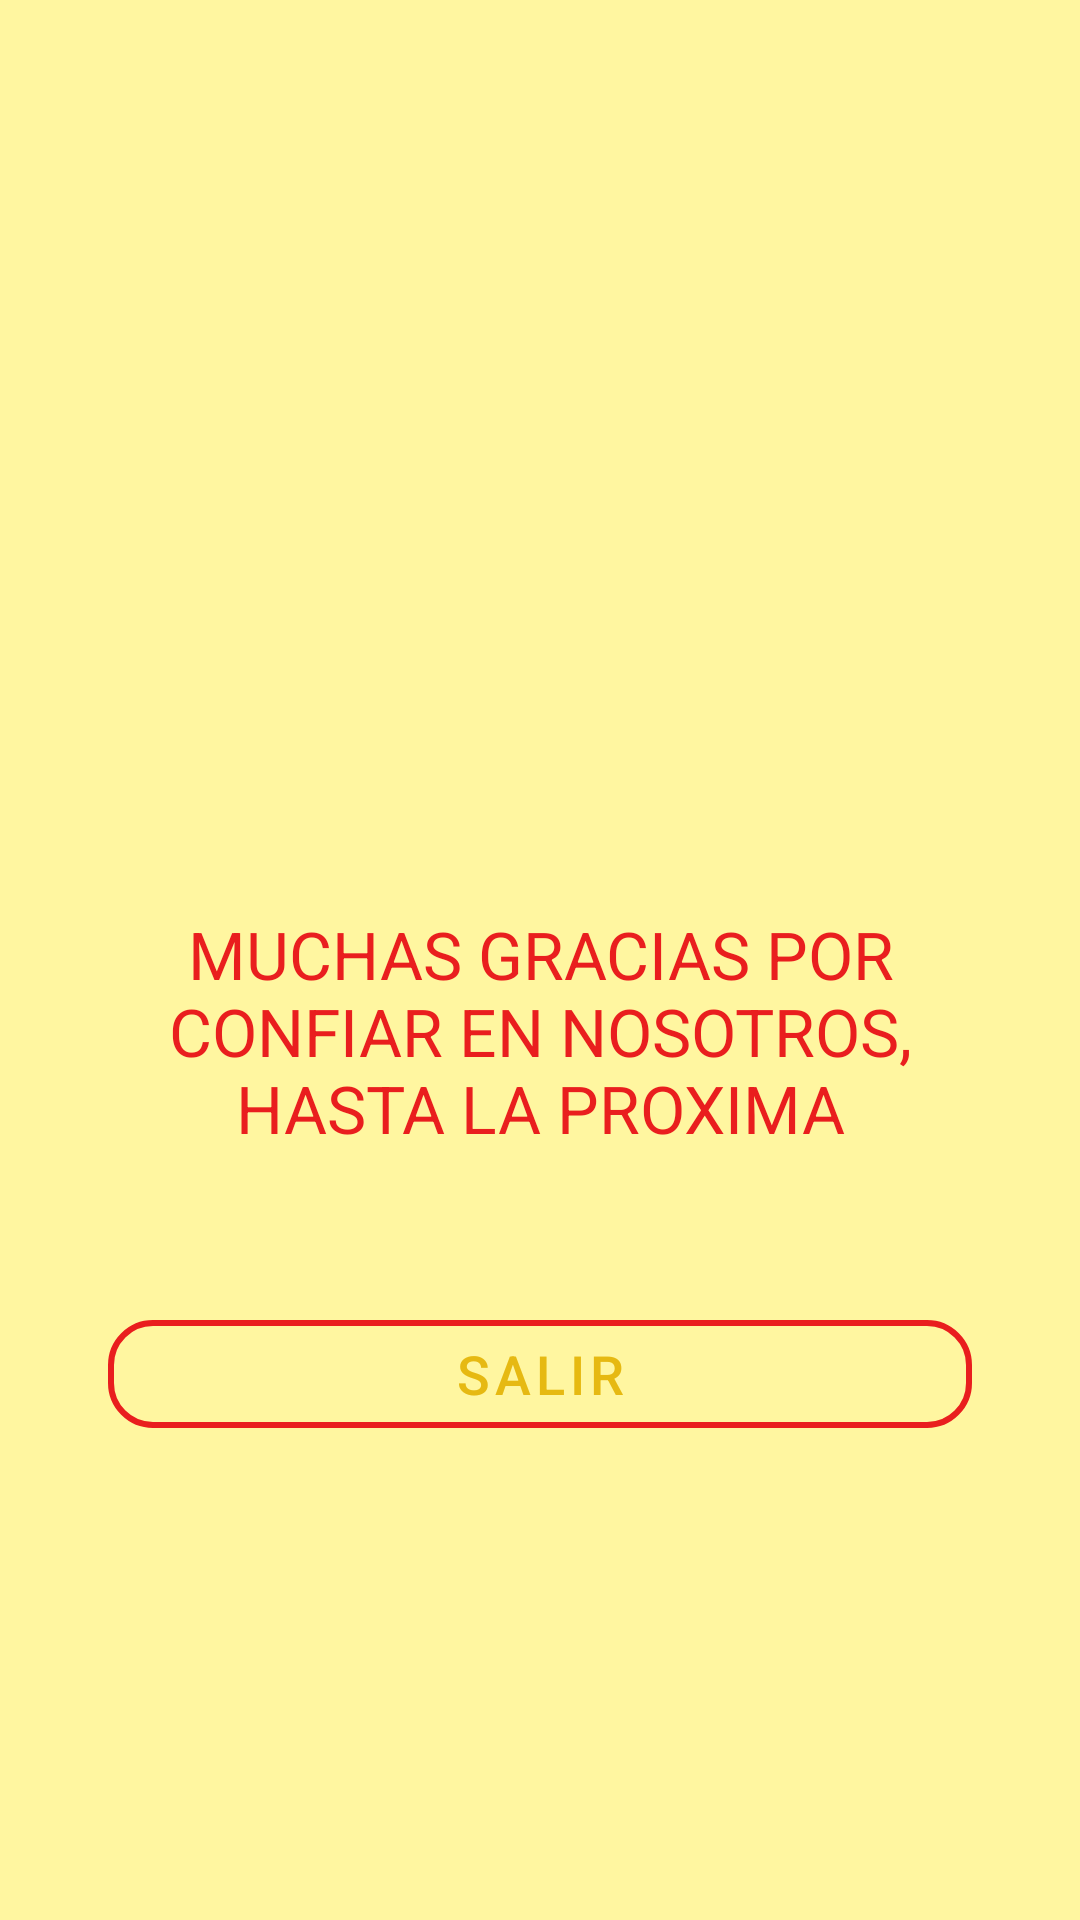

The Android layout XML behind this screen, and the referenced resources:
<!-- AndroidManifest.xml: application theme base.Mytheme -->
<!-- res/layout/activity_goodbye.xml -->
<?xml version="1.0" encoding="utf-8"?>
<androidx.constraintlayout.widget.ConstraintLayout xmlns:android="http://schemas.android.com/apk/res/android"
    xmlns:app="http://schemas.android.com/apk/res-auto"
    xmlns:tools="http://schemas.android.com/tools"
    android:layout_width="match_parent"
    android:layout_height="match_parent"
    tools:context=".activitys.activity.activitis.GoodbyeActivity">

    <androidx.constraintlayout.widget.Guideline
        android:id="@+id/main10_guide1"
        android:layout_width="match_parent"
        android:layout_height="match_parent"
        app:layout_constraintGuide_percent="0.1"
        android:orientation="vertical"
        />
    <androidx.constraintlayout.widget.Guideline
        android:id="@+id/main10_guide2"
        android:layout_width="match_parent"
        android:layout_height="match_parent"
        app:layout_constraintGuide_percent="0.9"
        android:orientation="vertical"
        />
    <androidx.constraintlayout.widget.Guideline
        android:id="@+id/main10_guide3"
        android:layout_width="match_parent"
        android:layout_height="match_parent"
        app:layout_constraintGuide_percent="0.6"
        android:orientation="horizontal"
        />

    <com.google.android.material.button.MaterialButton
        android:id="@+id/main10_button_exit"
        style="@style/Widget.MaterialComponents.Button.OutlinedButton"
        android:layout_width="0dp"
        android:layout_height="wrap_content"
        app:layout_constraintTop_toBottomOf="@id/main10_guide3"
        app:layout_constraintStart_toEndOf="@id/main10_guide1"
        app:layout_constraintEnd_toStartOf="@id/main10_guide2"
        android:layout_marginTop="50dp"
        app:strokeColor="@color/color_secondary_variant"
        app:strokeWidth="2dp"
        app:cornerRadius="15dp"
        android:text="@string/main10_exit"
        android:textSize="18sp"
        />


    <com.google.android.material.textview.MaterialTextView
        android:id="@+id/main10_text_title"
        android:layout_width="0dp"
        android:layout_height="wrap_content"
        app:layout_constraintBottom_toTopOf="@id/main10_guide3"
        app:layout_constraintEnd_toStartOf="@id/main10_guide2"
        app:layout_constraintStart_toEndOf="@id/main10_guide1"
        android:text="@string/main10_goodbye"
        android:textAlignment="center"
        android:textSize="22sp"
        android:textColor="@color/color_secondary_variant"

        />

    <ImageView
        android:id="@+id/main10_jumelcoLogo"
        android:layout_width="match_parent"
        android:layout_height="0dp"
        app:layout_constraintBottom_toTopOf="@id/main10_text_title"
        app:layout_constraintStart_toEndOf="@id/main10_guide1"
        app:layout_constraintEnd_toStartOf="@id/main10_guide2"
        app:layout_constraintTop_toTopOf="parent"
        android:src="@mipmap/ic_jumelco_logo_final"
        android:gravity="center"
        android:padding="20dp"
        app:strokeColor="@color/color_secondary_variant"
        app:strokeWidth="2dp"
        />

</androidx.constraintlayout.widget.ConstraintLayout>
<!-- resources referenced by this layout -->
<resources>
  <color name="color_secondary_variant">#E91E1E</color>
  <!-- mipmap ic_jumelco_logo_final (mipmap-anydpi-v26) -->
  <?xml version="1.0" encoding="utf-8"?>
  <adaptive-icon xmlns:android="http://schemas.android.com/apk/res/android">
      <background android:drawable="@color/ic_jumelco_logo_final_background"/>
      <foreground android:drawable="@mipmap/ic_jumelco_logo_final_foreground"/>
  </adaptive-icon>
  <string name="main10_exit">salir</string>
  <string name="main10_goodbye">MUCHAS GRACIAS POR CONFIAR EN NOSOTROS, HASTA LA PROXIMA</string>
  <style name="base.Mytheme" parent="Theme.MaterialBaseTheme">
          
  
              
              <item name="colorPrimary">@color/color_primary</item>
              <item name="colorPrimaryVariant">@color/color_primary_variant</item>
              <item name="colorOnPrimary">@color/color_on_primary</item>
              
              <item name="colorSecondary">@color/color_secondary</item>
              <item name="colorSecondaryVariant">@color/color_secondary_variant</item>
              <item name="colorOnSecondary">@color/color_on_secondary</item>
              <item name="android:colorBackground">@color/color_background</item>
              <item name="colorOnBackground">@color/color_on_background</item>
              <item name="colorSurface">@color/color_surface</item>
              <item name="colorOnSurface">@color/color_on_surface</item>
              <item name="colorError">@color/color_error</item>
              <item name="colorOnError">@color/color_on_error</item>
  
  
              
              <item name="android:statusBarColor" tools:targetApi="l">?attr/colorPrimaryVariant</item>
              
  
              
          <item name="android:windowEnterTransition">@android:transition/explode</item>
          <item name="android:fragmentExitTransition">@android:transition/slide_top</item>
      </style>
  <color name="ic_jumelco_logo_final_background">#FFFFFF</color>
  <style name="Theme.MaterialBaseTheme" parent="Theme.MaterialComponents.DayNight.DarkActionBar">
  
      </style>
  <color name="color_primary">#E6B912</color>
  <color name="color_primary_variant">#C8D8B918</color>
  <color name="color_on_primary">@color/black</color>
  <color name="color_secondary">#ffd740</color>
  <color name="color_on_secondary">@color/white</color>
  <color name="color_background">#fff6a0</color>
  <color name="color_on_background">@color/black</color>
  <color name="color_surface">#e0e0e0</color>
  <color name="color_on_surface">@color/black</color>
  <color name="color_error">#D56760</color>
  <color name="color_on_error">@color/white</color>
  <color name="black">#FF000000</color>
  <color name="white">#FFFFFFFF</color>
</resources>
